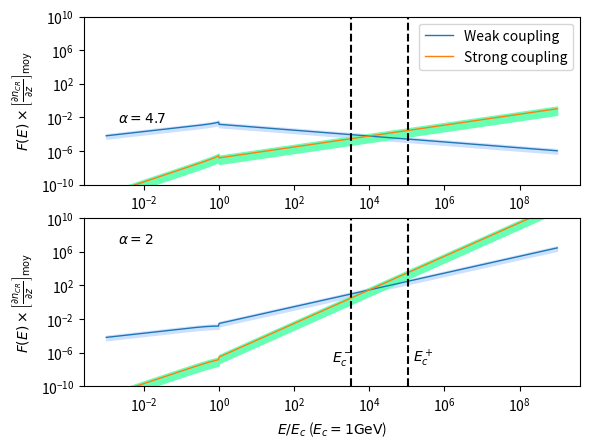

Here is the Python script that generated this plot:
#!/usr/bin/env python2
# -*- coding: utf-8 -*-
"""
Created on Wed Mar 22 11:06:17 2017

[redacted]
"""

import numpy as np 
import matplotlib.pyplot as plt 

def moy(a,b) : 
    return (a+b)*0.5

###############################################################################
#              VALEURS NUMERIQUES                                             #
###############################################################################
# Abondances et taux d'ionisation #
###################################
molecular_medium = 0 # Le milieu est-il moléculaire ? 
a = 1.60e-12 #  1 eV en Erg

e = 4.8032e-10 #Statcoulomb
T_min = 6000 #Kelvin
T_max = 10000 #Kelvin
T = 0.5*(T_min + T_max)
B = 5e-6 #Gauss
i = 1 #Masse du neutre dominant normlisée par m_p
n = 1 #Masse de l'ion dominant normalisée par m_p
m_p = 1.67e-24 #Grammes
nH_min = 0.2 #cm^-3
nH_max = 0.5 #cm^-3
fion_min = 0.007 #
fion_max = 0.05  #

nn_min = (1-fion_max)*nH_min
nn_max = (1-fion_min)*nH_max

ni_min = fion_min*nH_min
ni_max = fion_max*nH_max

# Calcul de la fraction de neutres xi_n
rhon_min = n*m_p*nn_min
rhon_max = n*m_p*nn_max
rhoi_min = i*m_p*ni_min
rhoi_max = i*m_p*ni_max
X_min = rhon_min / (rhon_min + rhoi_max)
X_max = rhon_max / (rhon_max + rhoi_min)

#################################################
# Fréquences de collision et vitesses de Alfven #
#################################################
# Fréquences de collision
if (molecular_medium == 1) : 
    nuin_min = (2.1e-9)*nn_min
    nuin_max = (2.1e-9)*nn_max
    nuni_min = (2.1e-9)*ni_min
    nuni_max = (2.1e-9)*ni_max
elif ( molecular_medium == 0 and T <= 100) : 
    nuin_min = (1.6e-9)*nn_min
    nuin_max = (1.6e-9)*nn_max
    nuni_min = (1.6e-9)*ni_min
    nuni_max = (1.6e-9)*ni_max 
elif (molecular_medium == 0 and T >= 140) : 
    nuin_min = (1.4e-9)*np.sqrt(T/100.)*nn_min
    nuin_max = (1.4e-9)*np.sqrt(T/100.)*nn_max
    nuni_min = (1.4e-9)*np.sqrt(T/100.)*ni_min
    nuni_max = (1.4e-9)*np.sqrt(T/100.)*ni_max     
    
# Vitesse d'Alfvén totale
V_Amin = B/np.sqrt(4*np.pi*(rhon_max + rhoi_max))
V_Amax = B/np.sqrt(4*np.pi*(rhon_min + rhoi_min))

# Vitesse d'Alfven des ions uniquement 
V_Aimin = B/np.sqrt(4*np.pi*(rhoi_max))
V_Aimax = B/np.sqrt(4*np.pi*(rhoi_min))

###################################################
# Taux d'amortissement par collision ions-neutres #
###################################################

# Taux d'amortissement en régime fortement couplé (ici divisé par k^2)
Gsin_min =  (X_min*(V_Amin)**2)/(2*nuni_max)
Gsin_max =  (X_max*(V_Amax)**2)/(2*nuni_min)

# Taux d'amortissement en régime faiblement couplé 
Gwin_min = nuin_min/2
Gwin_max = nuin_max/2

##################################################
# Calcul des coefficients C_i                    #
##################################################
# En couplage fort
Cs_min = np.sqrt((2*e*np.pi*V_Amin)/(B*Gsin_max))
Cs_max = np.sqrt((2*e*np.pi*V_Amax)/(B*Gsin_min))
Cs_m = moy(Cs_min, Cs_max)
# En couplage faible 
Cw_min = np.sqrt((2*e*np.pi*V_Aimin)/(B*Gwin_max))
Cw_max = np.sqrt((2*e*np.pi*V_Aimax)/(B*Gwin_min))
Cw_m = moy(Cw_min, Cw_max)

##################################################
# Intervalle de non-validité de l'approximation  #
# de faible amortissement                        #
##################################################

kdecnislab_min = nuni_min/V_Amax
kdecnislab_max = nuni_max/V_Amin

kdecinslab_min = nuin_min/V_Aimax
kdecinslab_max = nuin_max/V_Aimin

kcpslab_min = (2/X_max)*kdecnislab_min
kcpslab_max = (2/X_min)*kdecnislab_max
kcpslab_moy = 0.5*(kcpslab_min+kcpslab_max)
E_cm = e*B/(kcpslab_min)

kcmslab_min = kdecinslab_min/2
kcmslab_max = kdecinslab_max/2
kcmslab_moy = 0.5*(kcmslab_min + kcmslab_max)
E_cp = e*B/(kcmslab_max)

##################################################
# Energies de coupure de la loi de puissance     #
##################################################
E_c = a*1e9 #erg  Energie de coupure du spectre d'une espece. a*E ou E est en eV : ici 1GeV
k_c = e*B/E_c #cm^-1 






# Couplage Fort ! 
def F_WNM(E_norm, Cw_m, alpha) : 
    if (E_norm**(-1) <= 1.0) : 
        return Cw_m*(2*E_c/(e*B*(alpha - 1)))**0.5*E_norm**(-(alpha-4.)/2.)
    elif (E_norm**(-1) > 1.0) : 
        return Cw_m*(E_c/(e*B))**0.5*E_norm**(0.5)*(1-(alpha-3.)/(alpha-1.)*E_norm**(2.))**(-0.5)
# Couplage faible ! 

def f_WNM(E_norm, Cs_m , alpha) : 
    if (E_norm**(-1) <= 1.0) : 
        return Cs_m*(E_c/(e*B))**(3/2.)*(2/(alpha - 1))**0.5*E_norm**(-(alpha - 6)/2.)
    elif (E_norm**(-1) > 1.0) : 
        return Cs_m*(E_c/(e*B))**1.5*E_norm**(1.5)*(1-(alpha-3.)/(alpha-1.)*E_norm**(2.))**(-0.5)  
        

grad_moy = 1e-15 #Valeur moyenne du gradient de CRs  
e_norm = np.logspace(-3, 9, 1000) 
F_wnm1inf = np.zeros(len(e_norm))
F_wnm1 = np.zeros(len(e_norm))
F_wnm1sup = np.zeros(len(e_norm))
f_wnm1inf = np.zeros(len(e_norm))
f_wnm1 = np.zeros(len(e_norm))
f_wnm1sup = np.zeros(len(e_norm))
F_wnm2inf = np.zeros(len(e_norm))
F_wnm2 = np.zeros(len(e_norm))
F_wnm2sup = np.zeros(len(e_norm))
f_wnm2inf = np.zeros(len(e_norm))
f_wnm2 = np.zeros(len(e_norm))
f_wnm2sup = np.zeros(len(e_norm))
for i in range(len(e_norm)) : 
    F_wnm1inf[i] = grad_moy*F_WNM(e_norm[i],Cw_min, alpha = 2.0)
    F_wnm1[i] = grad_moy*F_WNM(e_norm[i],Cw_m, alpha = 2.0)
    F_wnm1sup[i] = grad_moy*F_WNM(e_norm[i],Cw_max, alpha = 2.0)
    f_wnm1inf[i] = grad_moy*f_WNM(e_norm[i],Cs_min, alpha = 2.0)
    f_wnm1[i] = grad_moy*f_WNM(e_norm[i],Cs_m, alpha = 2.0)
    f_wnm1sup[i] = grad_moy*f_WNM(e_norm[i],Cs_max, alpha = 2.0)
    F_wnm2inf[i] = grad_moy*F_WNM(e_norm[i],Cw_min, alpha = 4.7)
    F_wnm2[i] = grad_moy*F_WNM(e_norm[i],Cw_m, alpha = 4.7)
    F_wnm2sup[i] = grad_moy*F_WNM(e_norm[i],Cw_max, alpha = 4.7)
    f_wnm2inf[i] = grad_moy*f_WNM(e_norm[i],Cs_min, alpha = 4.7)
    f_wnm2[i] = grad_moy*f_WNM(e_norm[i],Cs_m, alpha = 4.7)
    f_wnm2sup[i] = grad_moy*f_WNM(e_norm[i],Cs_max, alpha = 4.7)

fig = plt.figure(1)

plt.subplot(212)    
#plt.figure(figsize=(9, 6))
plt.annotate('$\\alpha =2$', xy=(2e-3, 1e22*grad_moy), xytext=(2e-3, 1e22*grad_moy))
plt.annotate('$E^+_{c}$', xy=(1.5e5, 1e8*grad_moy), xytext=(1.5e5, 1e8*grad_moy))
plt.annotate('$E^-_{c}$', xy=(1e3, 1e8*grad_moy), xytext=(1e3, 1e8*grad_moy))
plt.loglog(e_norm, F_wnm1, label='Weak coupling', lw = 1)
plt.loglog(e_norm, f_wnm1, label='Strong coupling', lw = 1)
plt.fill_between(e_norm, F_wnm1sup, F_wnm1inf, facecolor='#cce0ff',edgecolor='#cce0ff', interpolate=True)
plt.fill_between(e_norm, f_wnm1sup, f_wnm1inf, facecolor='#66ffb3',edgecolor='#66ffb3', interpolate=True)
#interval = [1.65e2, 5.54e3] #Valeurs normalisées des énergies par E_c = 1GeV
interval = [E_cm/E_c, E_cp/E_c]
for xc in interval : 
    plt.axvline(x=xc, color='k', linestyle='--')
plt.ylabel('$F(E)\\times \\left[\\frac{\\partial n_{CR}}{ \\partial z}\\right]_\\mathrm{moy}$')
plt.xlabel('$E/E_c$ ($E_c=1 \\mathrm{GeV}$)')
plt.ylim(1e-10, 1e10)

plt.subplot(211)
plt.annotate('$\\alpha=4.7$', xy=(2e-3, 3e12*grad_moy), xytext=(2e-3, 3e12*grad_moy))
plt.loglog(e_norm, F_wnm2, label='Weak coupling', lw = 1)
plt.loglog(e_norm, f_wnm2, label='Strong coupling', lw = 1)
plt.fill_between(e_norm, F_wnm2sup, F_wnm2inf, facecolor='#cce0ff',edgecolor='#cce0ff', interpolate=True)
plt.fill_between(e_norm, f_wnm2sup, f_wnm2inf, facecolor='#66ffb3',edgecolor='#66ffb3', interpolate=True)
for xc in interval : 
    plt.axvline(x=xc, color='k', linestyle='--')
plt.ylabel('$F(E)\\times \\left[\\frac{\\partial n_{CR}}{ \\partial z}\\right]_\\mathrm{moy}$')
#plt.xlabel('$k/k_c$')
plt.ylim(1e-10, 1e10)

plt.legend(loc='best')
plt.show()
fig.savefig("wnm_f(E_1GeV).pdf")